Run: headless pygame with SDL's dummy video driver; simulated clock (each Clock.tick advances the game by its frame time, no real sleeping); random seed 0; keys injected as events and as key.get_pressed() state; mouse plan: one left click at the window centre at the start of phase 2, then a move to the lower-right quarter at the start of phase 3.
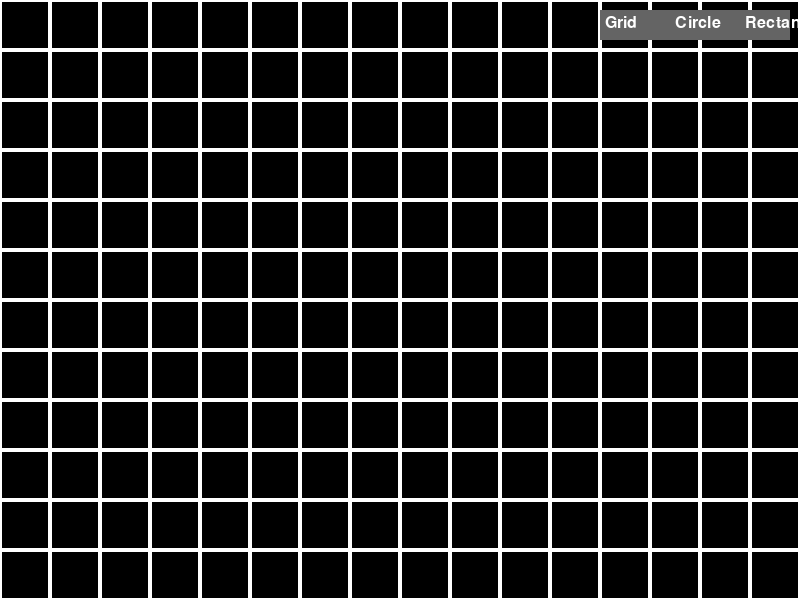
Frame 1 of 4 · flips 1–60 · no input
Frame 2 of 4 · flips 61–180 · clicked the window centre · tapped SPACE, RETURN · held RIGHT (→), D · screen unchanged from frame 1, image omitted
Frame 3 of 4 · flips 181–300 · moved the mouse to the lower-right quarter · held DOWN (↓), S · screen unchanged from frame 2, image omitted
Frame 4 of 4 · flips 301–420 · held LEFT (←), A, UP (↑), W · screen unchanged from frame 3, image omitted

The pygame program that drew these frames:

import pygame
import sys

pygame.init()

SCREEN_WIDTH, SCREEN_HEIGHT = 800, 600
BACKGROUND_COLOR = (0, 0, 0)  # Black background
GRID_COLOR = (50, 50, 50)  # Dark gray grid color
GRID_SPACING = 50

screen = pygame.display.set_mode((SCREEN_WIDTH, SCREEN_HEIGHT))
pygame.display.set_caption("Pattern Generator")

# Pattern types
PATTERN_GRID = "Grid"
PATTERN_CIRCLE = "Circle"
PATTERN_RECTANGLE = "Rectangle"

patterns = [PATTERN_GRID, PATTERN_CIRCLE, PATTERN_RECTANGLE]
current_pattern = PATTERN_GRID

def main():
    running = True

    while running:
        for event in pygame.event.get():
            if event.type == pygame.QUIT:
                running = False
            elif event.type == pygame.KEYDOWN:
                handle_key_event(event.key)
            elif event.type == pygame.MOUSEBUTTONDOWN:
                handle_mouse_click(event.pos)

        screen.fill(BACKGROUND_COLOR)
        draw_grid()

        if current_pattern == PATTERN_GRID:
            draw_grid_pattern()
        elif current_pattern == PATTERN_CIRCLE:
            draw_circle_pattern()
        elif current_pattern == PATTERN_RECTANGLE:
            draw_rectangle_pattern()

        draw_pattern_menu()

        pygame.display.flip()

    pygame.quit()
    sys.exit()

def handle_key_event(key):
    global current_pattern

    if key == pygame.K_g:
        current_pattern = PATTERN_GRID
    elif key == pygame.K_c:
        current_pattern = PATTERN_CIRCLE
    elif key == pygame.K_r:
        current_pattern = PATTERN_RECTANGLE

def handle_mouse_click(pos):
    global current_pattern

    menu_rect = pygame.Rect(SCREEN_WIDTH - 200, 10, 190, 30)
    if menu_rect.collidepoint(pos):
        x_offset = SCREEN_WIDTH - 200
        for idx, pattern in enumerate(patterns):
            pattern_rect = pygame.Rect(x_offset, 10, 60, 30)
            if pattern_rect.collidepoint(pos):
                current_pattern = patterns[idx]
                break
            x_offset += 70

def draw_grid():
    for x in range(0, SCREEN_WIDTH, GRID_SPACING):
        pygame.draw.line(screen, GRID_COLOR, (x, 0), (x, SCREEN_HEIGHT))
    for y in range(0, SCREEN_HEIGHT, GRID_SPACING):
        pygame.draw.line(screen, GRID_COLOR, (0, y), (SCREEN_WIDTH, y))

def draw_grid_pattern():
    for x in range(0, SCREEN_WIDTH, GRID_SPACING):
        for y in range(0, SCREEN_HEIGHT, GRID_SPACING):
            pygame.draw.rect(screen, (255, 255, 255), (x, y, GRID_SPACING, GRID_SPACING), 2)

def draw_circle_pattern():
    pattern_color = (255, 0, 0)
    pygame.draw.circle(screen, pattern_color, (SCREEN_WIDTH // 2, SCREEN_HEIGHT // 2), 100)

def draw_rectangle_pattern():
    pattern_color = (0, 0, 255)
    pygame.draw.rect(screen, pattern_color, (100, 100, 200, 150))

def draw_pattern_menu():
    font = pygame.font.SysFont(None, 24)
    menu_text = "Select Pattern: "
    x_offset = SCREEN_WIDTH - 200

    pygame.draw.rect(screen, (100, 100, 100), (x_offset, 10, 190, 30))  # Menu background

    for pattern in patterns:
        pattern_text = font.render(pattern, True, (255, 255, 255))
        pattern_rect = pattern_text.get_rect(topleft=(x_offset + 5, 15))
        screen.blit(pattern_text, pattern_rect)
        x_offset += 70

if __name__ == "__main__":
    main()
